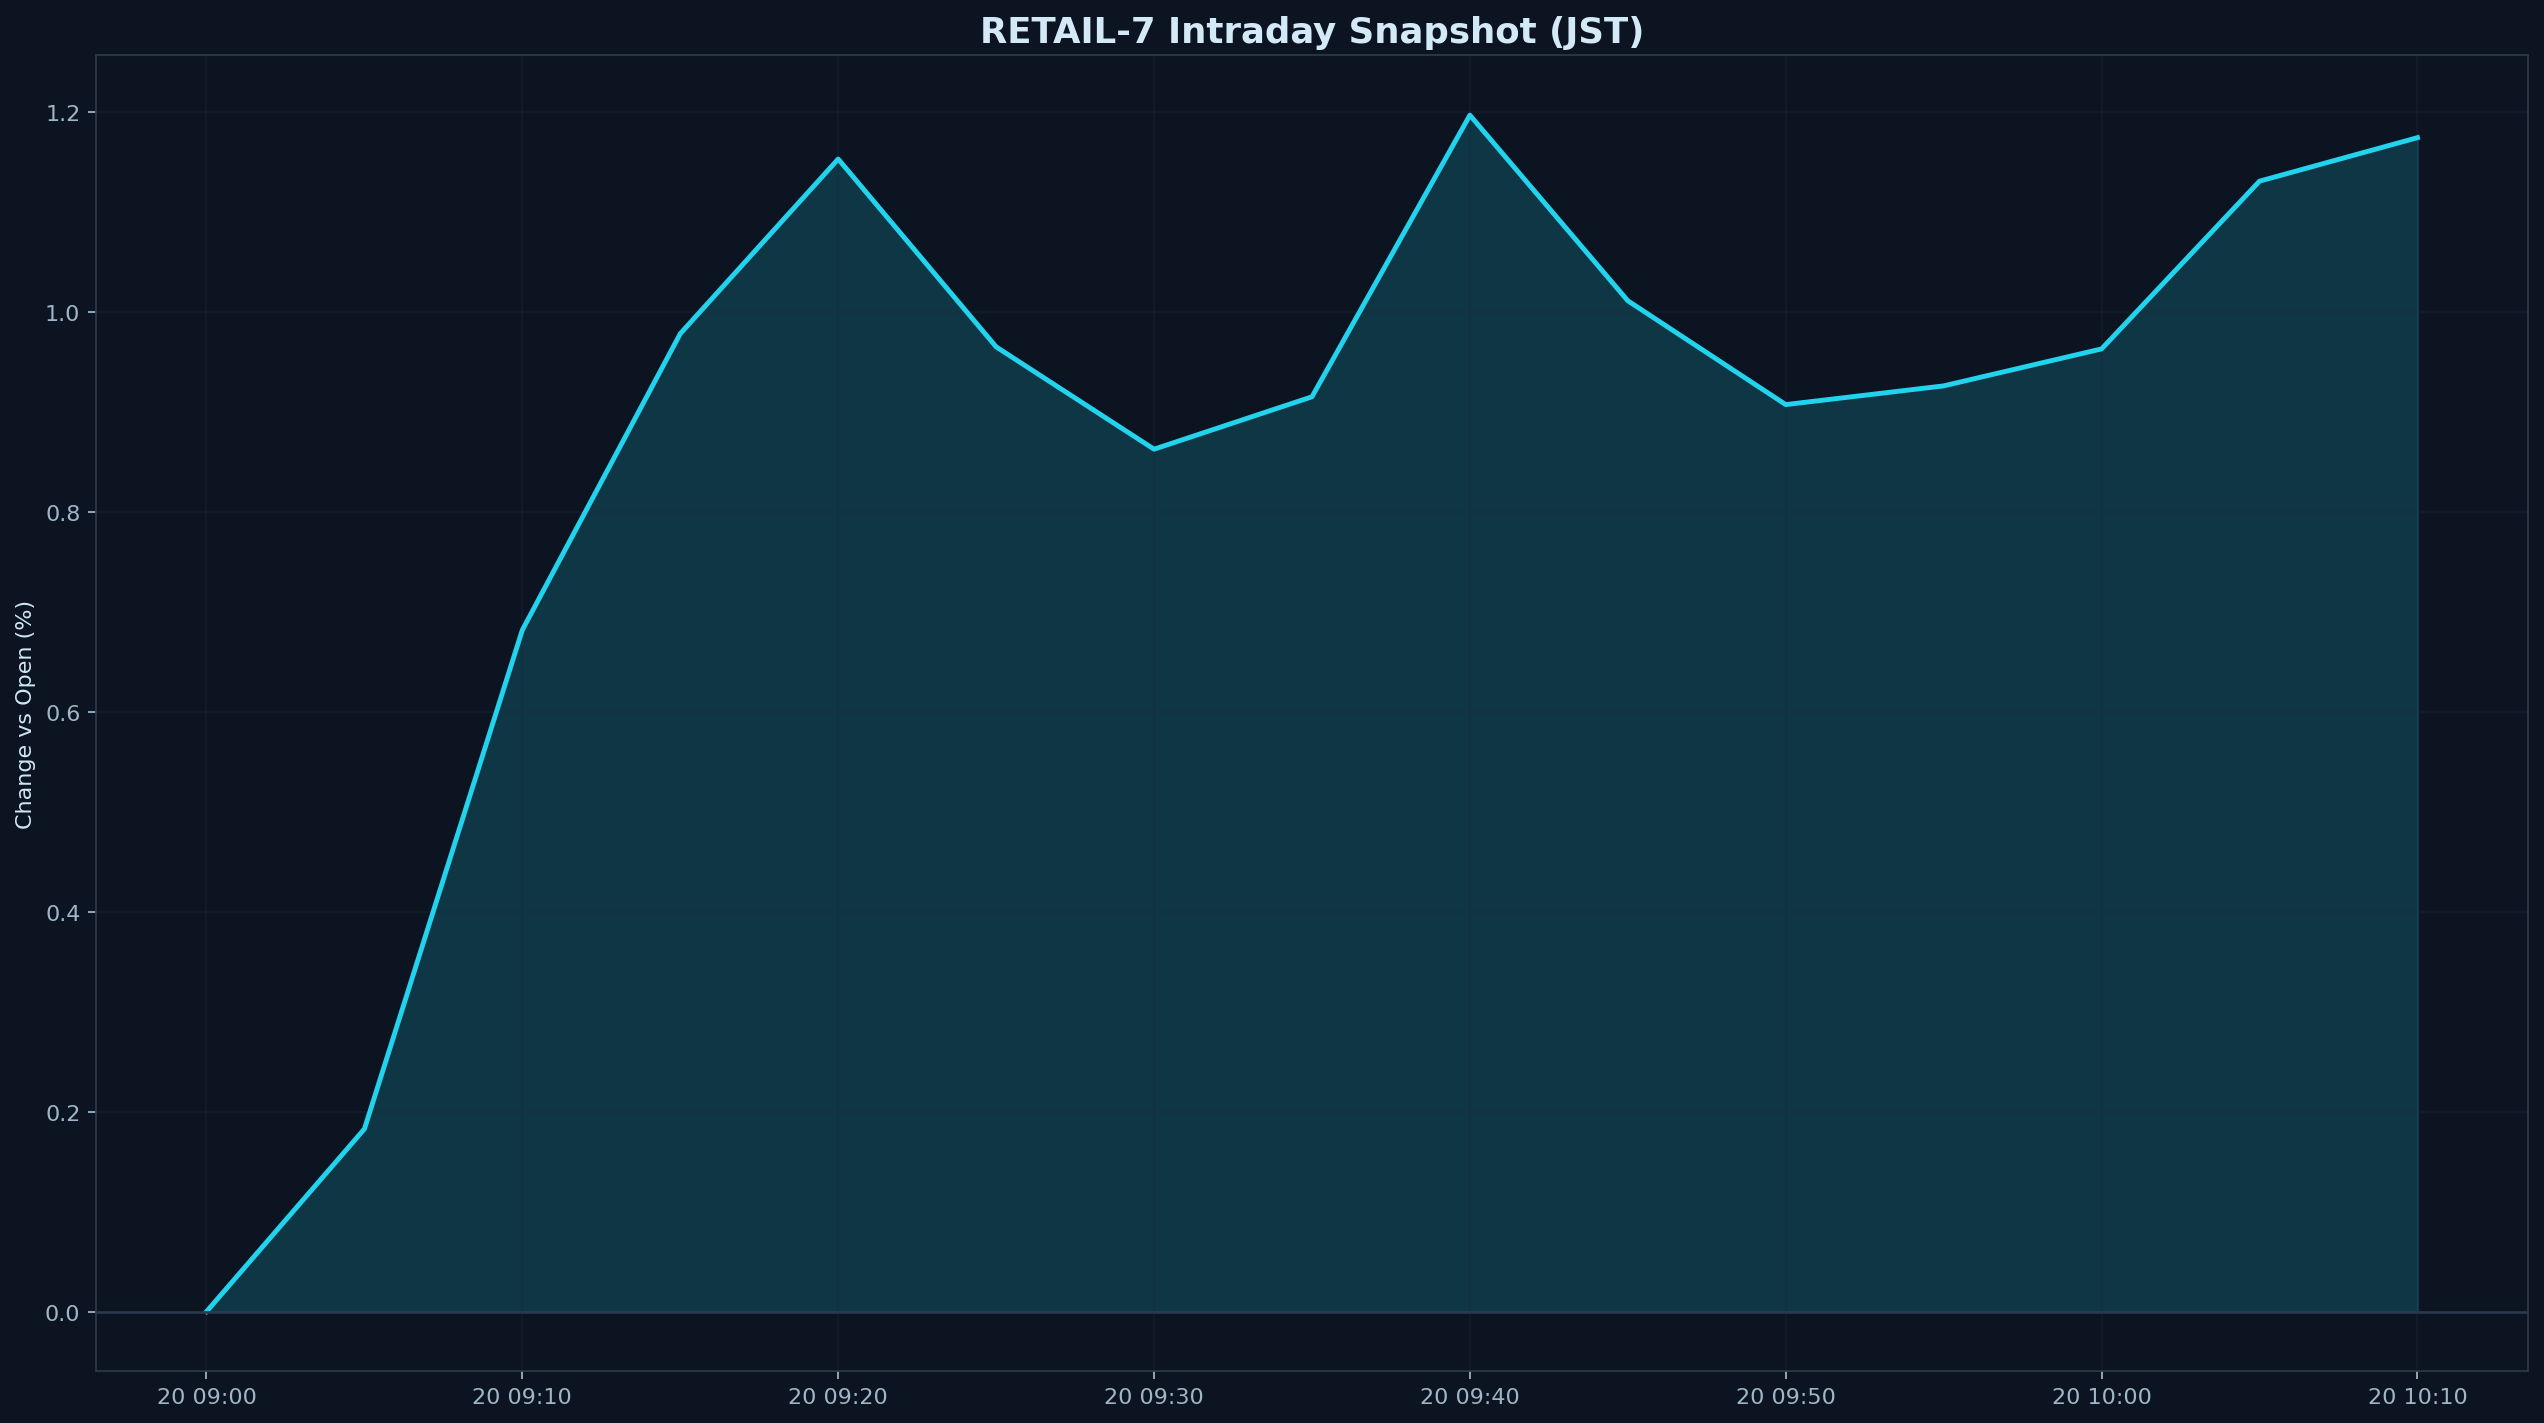

The data file committed next to this chart (first rows):
datetime_jst, pct
2025-11-20 09:00:00+09:00, 0.000000
2025-11-20 09:05:00+09:00, 0.1827
2025-11-20 09:10:00+09:00, 0.6819
2025-11-20 09:15:00+09:00, 0.9783
2025-11-20 09:20:00+09:00, 1.153
2025-11-20 09:25:00+09:00, 0.9651
2025-11-20 09:30:00+09:00, 0.8627
2025-11-20 09:35:00+09:00, 0.9151
2025-11-20 09:40:00+09:00, 1.197
2025-11-20 09:45:00+09:00, 1.011
2025-11-20 09:50:00+09:00, 0.9073
2025-11-20 09:55:00+09:00, 0.926
2025-11-20 10:00:00+09:00, 0.963
2025-11-20 10:05:00+09:00, 1.131
2025-11-20 10:10:00+09:00, 1.174
